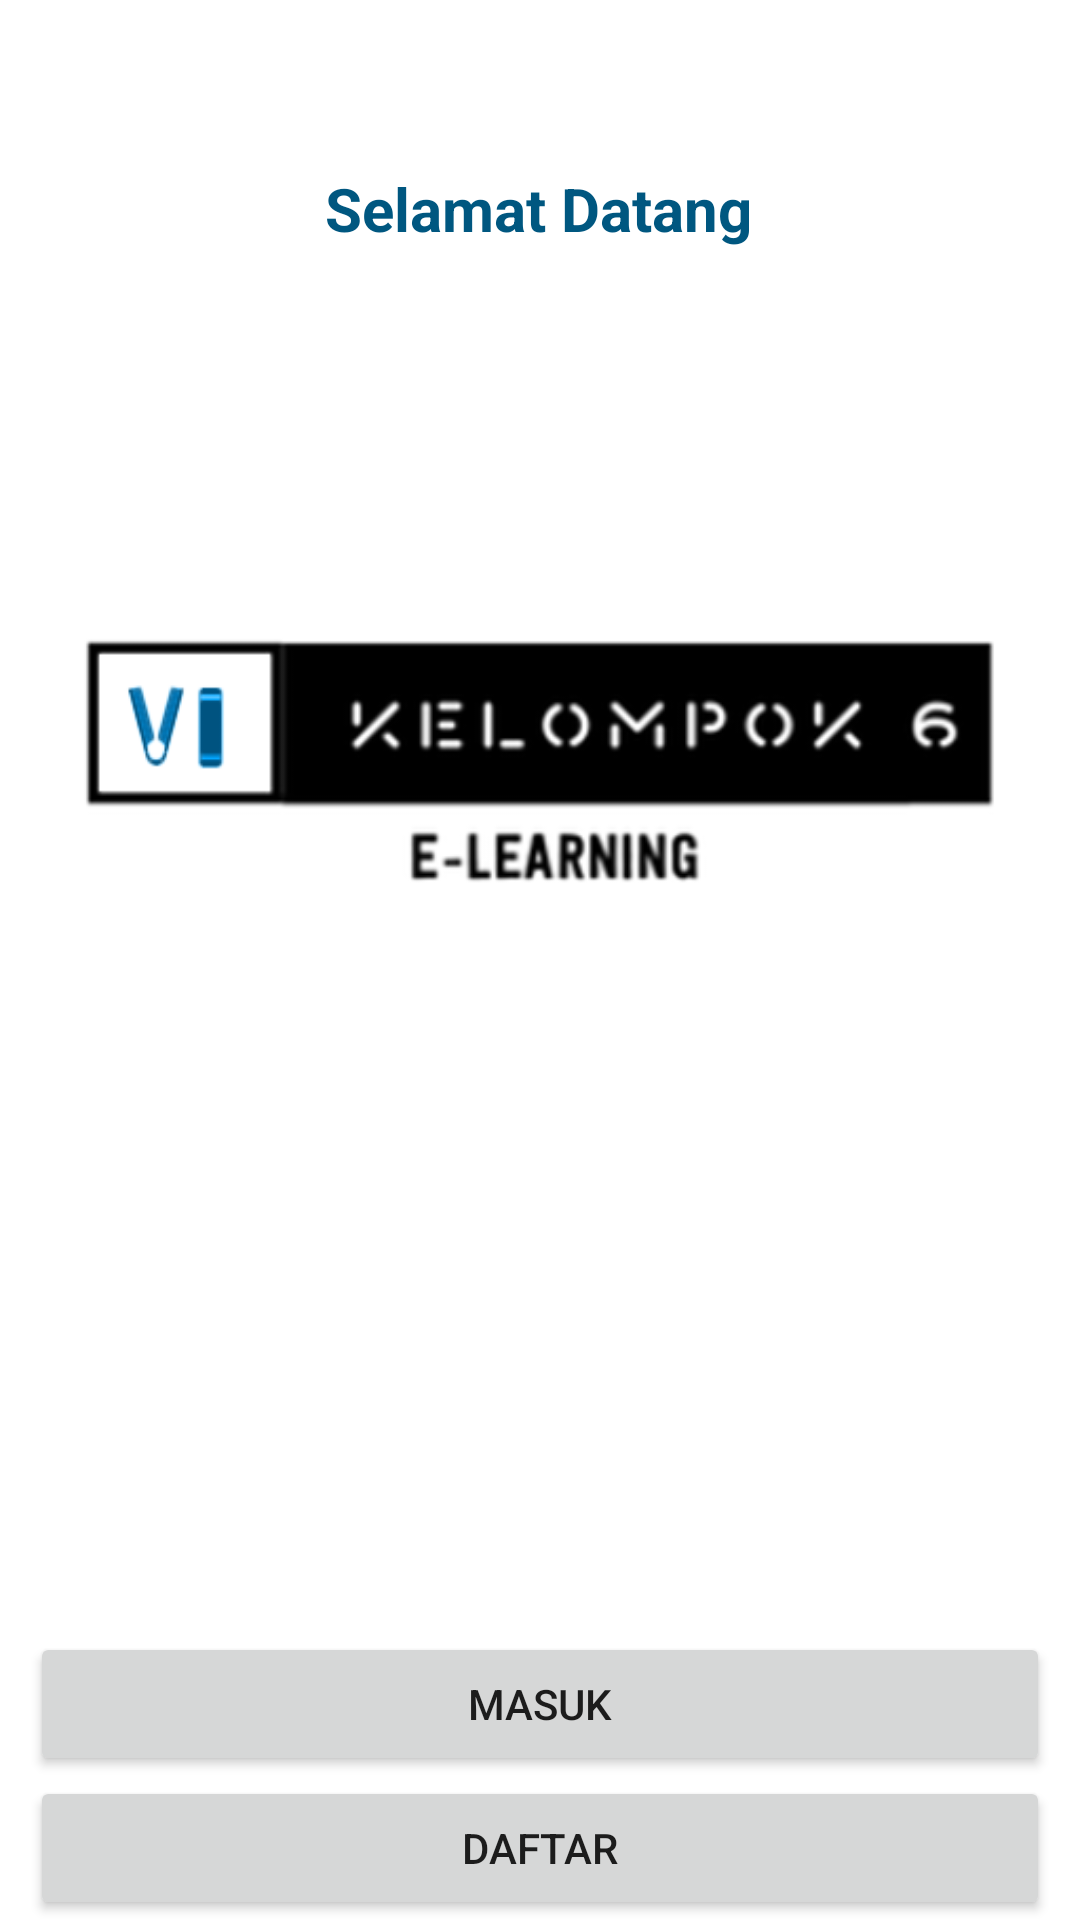

Android layout source for this screen:
<!-- AndroidManifest.xml: application theme Theme.K6ELearningInteraktif -->
<!-- res/layout/activity_start.xml -->
<?xml version="1.0" encoding="utf-8"?>
<androidx.constraintlayout.widget.ConstraintLayout xmlns:android="http://schemas.android.com/apk/res/android"
    xmlns:app="http://schemas.android.com/apk/res-auto"
    xmlns:tools="http://schemas.android.com/tools"
    android:layout_width="match_parent"
    android:layout_height="match_parent"
    tools:context=".StartActivity">

    <ImageView
        android:id="@+id/imageView"
        android:layout_width="wrap_content"
        android:layout_height="wrap_content"
        app:layout_constraintEnd_toEndOf="parent"
        app:layout_constraintStart_toStartOf="parent"
        app:layout_constraintTop_toTopOf="parent"
        app:srcCompat="@drawable/icon_application" />

    <TextView
        android:id="@+id/textView2"
        android:layout_width="wrap_content"
        android:layout_height="wrap_content"
        android:layout_marginTop="56dp"
        android:text="Selamat Datang"
        android:textColor="#005780"
        android:textSize="20sp"
        android:textStyle="bold"
        app:layout_constraintEnd_toEndOf="parent"
        app:layout_constraintHorizontal_bias="0.498"
        app:layout_constraintStart_toStartOf="parent"
        app:layout_constraintTop_toTopOf="@+id/imageView" />

    <Button
        android:id="@+id/bt_register"
        android:layout_width="match_parent"
        android:layout_height="wrap_content"
        android:layout_marginHorizontal="10dp"
        android:text="Daftar"
        app:layout_constraintBottom_toBottomOf="parent"
        app:layout_constraintEnd_toEndOf="parent"
        app:layout_constraintStart_toStartOf="parent" />

    <Button
        android:id="@+id/bt_login"
        android:layout_width="match_parent"
        android:layout_height="wrap_content"
        android:layout_marginHorizontal="10dp"
        android:text="Masuk"
        app:layout_constraintBottom_toTopOf="@+id/bt_register"
        app:layout_constraintEnd_toEndOf="parent"
        app:layout_constraintStart_toStartOf="parent" />
</androidx.constraintlayout.widget.ConstraintLayout>
<!-- resources referenced by this layout -->
<resources>
  <!-- drawable icon_application: png bitmap (drawable, 20058 bytes) -->
  <style name="Theme.K6ELearningInteraktif" parent="Theme.MaterialComponents.DayNight.NoActionBar">
          
          <item name="colorPrimary">@color/main</item>
          <item name="colorPrimaryVariant">@color/teal_200</item>
          <item name="colorOnPrimary">@color/white</item>
          
          <item name="colorSecondary">@color/secondary</item>
          <item name="colorSecondaryVariant">@color/teal_700</item>
          <item name="colorOnSecondary">@color/black</item>
          
          <item name="android:statusBarColor" tools:targetApi="l">?attr/colorPrimaryVariant</item>
          
      </style>
  <color name="main">#005780</color>
  <color name="teal_200">#FF03DAC5</color>
  <color name="white">#FFFFFFFF</color>
  <color name="secondary">#C59B02</color>
  <color name="teal_700">#FF018786</color>
  <color name="black">#FF000000</color>
</resources>
